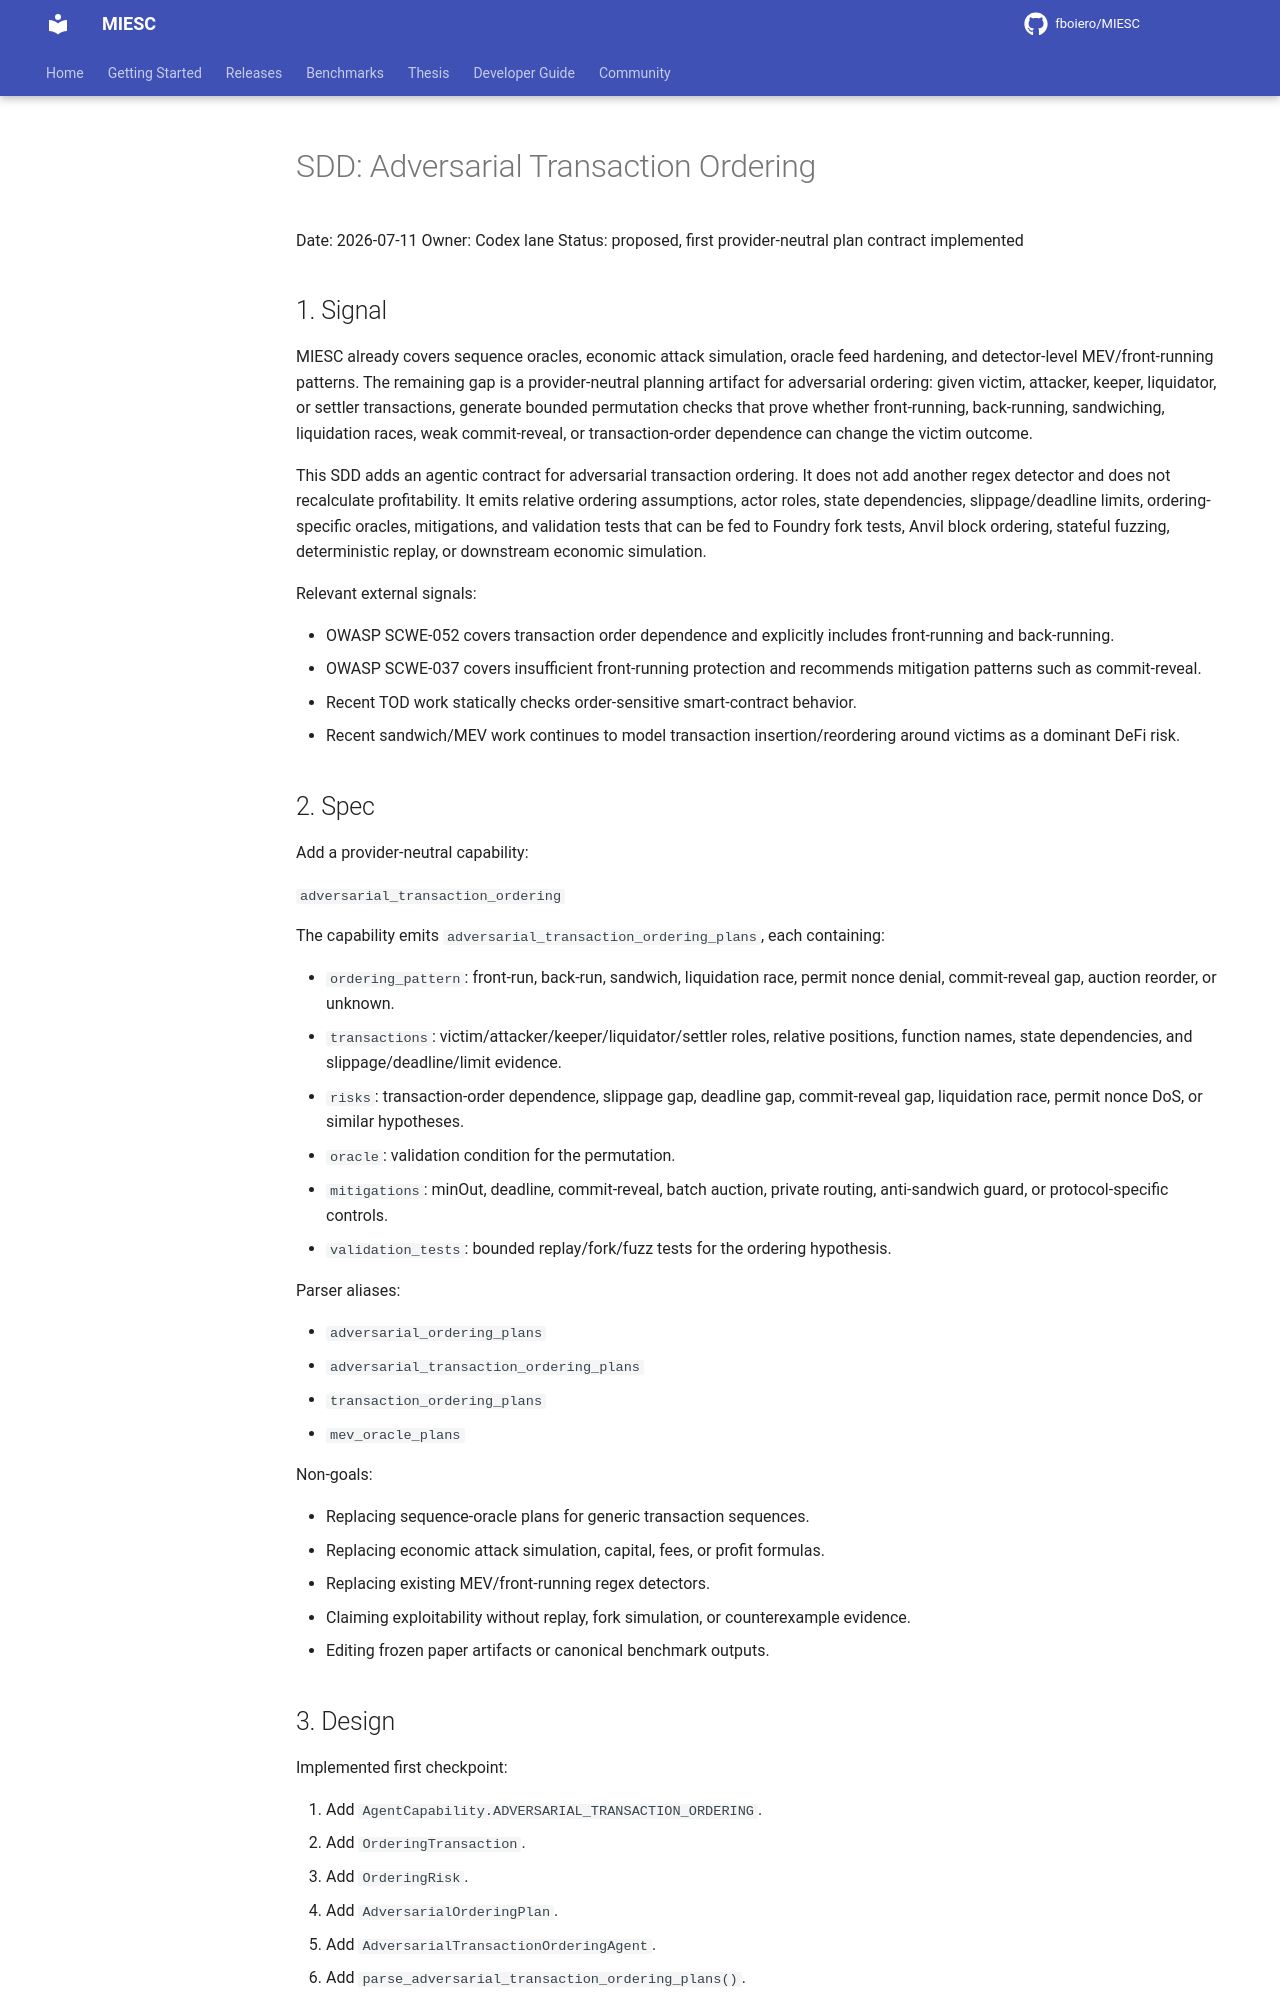

repository: fboiero/MIESC · page: sdd/SDD_ADVERSARIAL_TRANSACTION_ORDERING_20260711/index.html · generator: jekyll

# SDD: Adversarial Transaction Ordering

Date: 2026-07-11
Owner: Codex lane
Status: proposed, first provider-neutral plan contract implemented

## 1. Signal

MIESC already covers sequence oracles, economic attack simulation, oracle feed
hardening, and detector-level MEV/front-running patterns. The remaining gap is a
provider-neutral planning artifact for adversarial ordering: given victim,
attacker, keeper, liquidator, or settler transactions, generate bounded
permutation checks that prove whether front-running, back-running, sandwiching,
liquidation races, weak commit-reveal, or transaction-order dependence can
change the victim outcome.

This SDD adds an agentic contract for adversarial transaction ordering. It does
not add another regex detector and does not recalculate profitability. It emits
relative ordering assumptions, actor roles, state dependencies, slippage/deadline
limits, ordering-specific oracles, mitigations, and validation tests that can be
fed to Foundry fork tests, Anvil block ordering, stateful fuzzing, deterministic
replay, or downstream economic simulation.

Relevant external signals:

- OWASP SCWE-052 covers transaction order dependence and explicitly includes
  front-running and back-running.
- OWASP SCWE-037 covers insufficient front-running protection and recommends
  mitigation patterns such as commit-reveal.
- Recent TOD work statically checks order-sensitive smart-contract behavior.
- Recent sandwich/MEV work continues to model transaction insertion/reordering
  around victims as a dominant DeFi risk.
